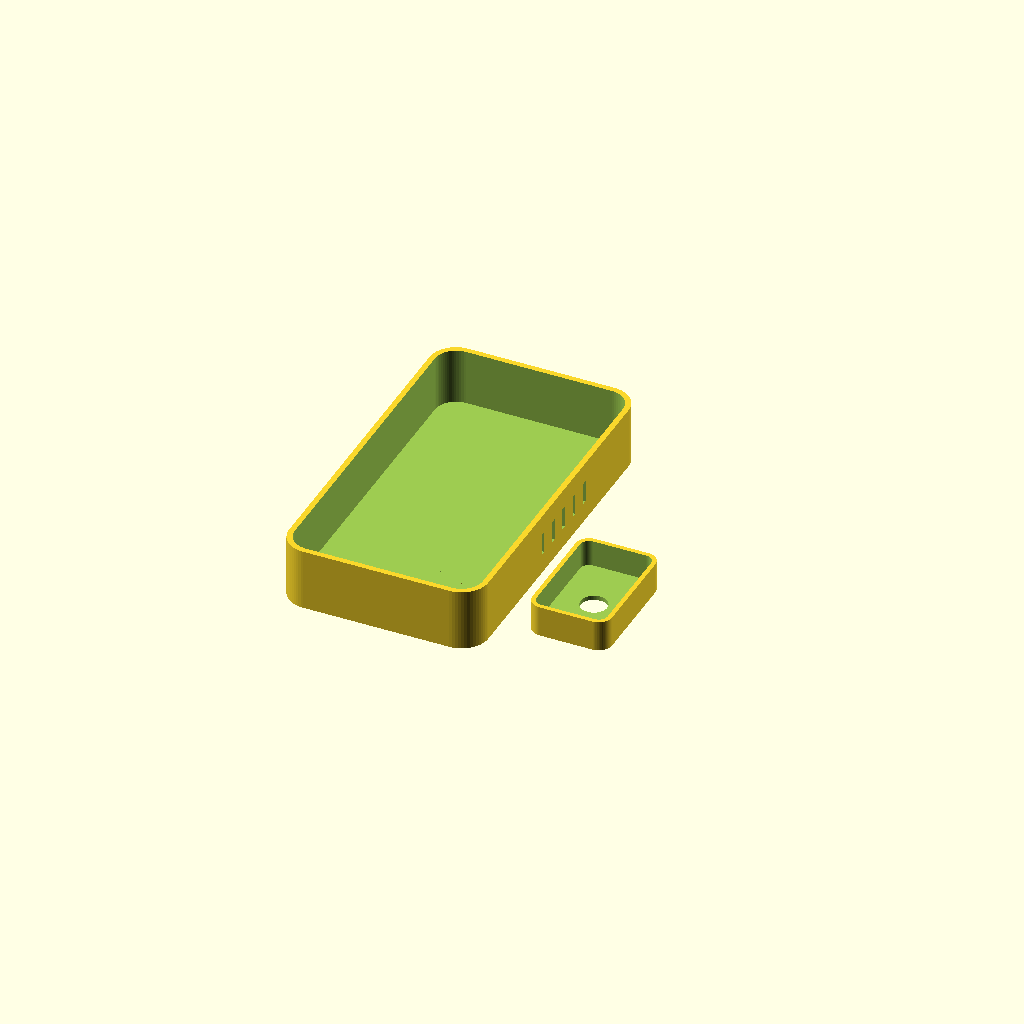
Cell 1: the model at its default parameters.
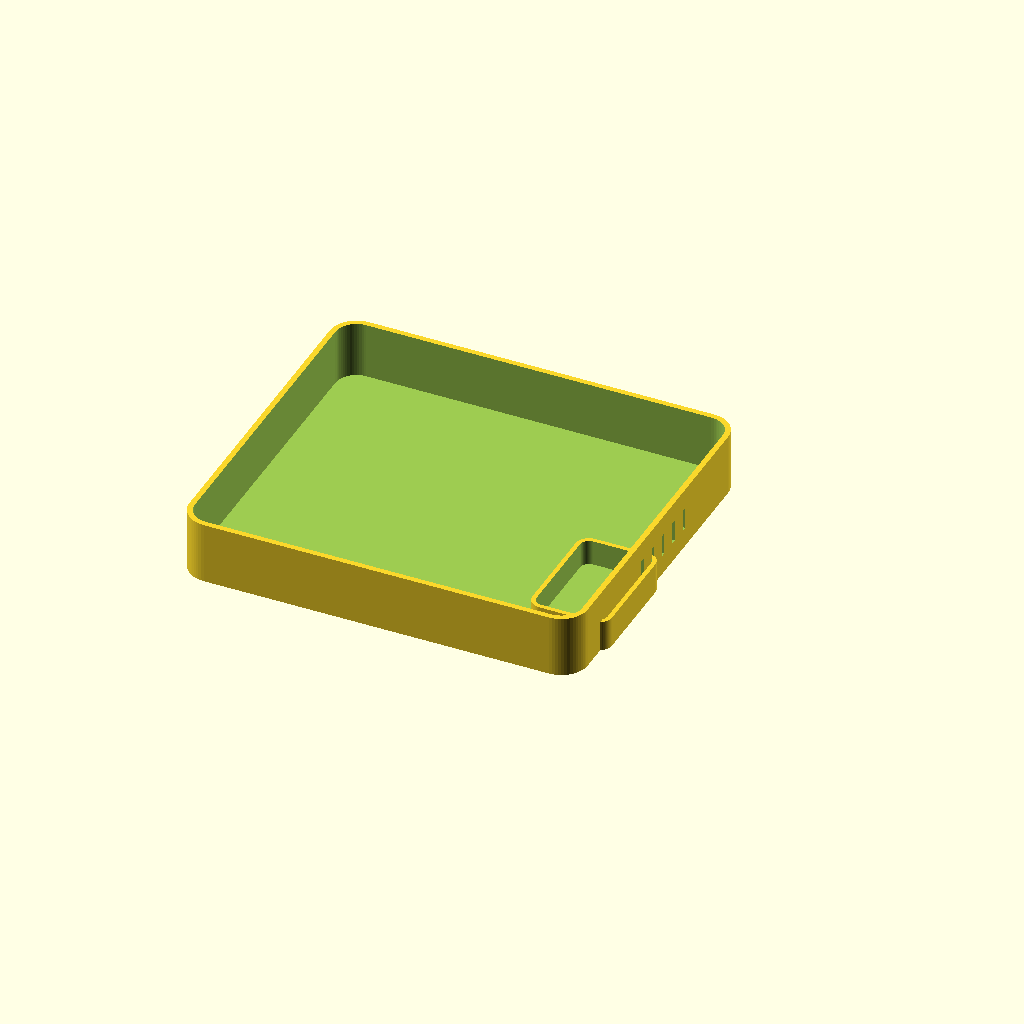
Cell 2: the same model with body_w = 180.
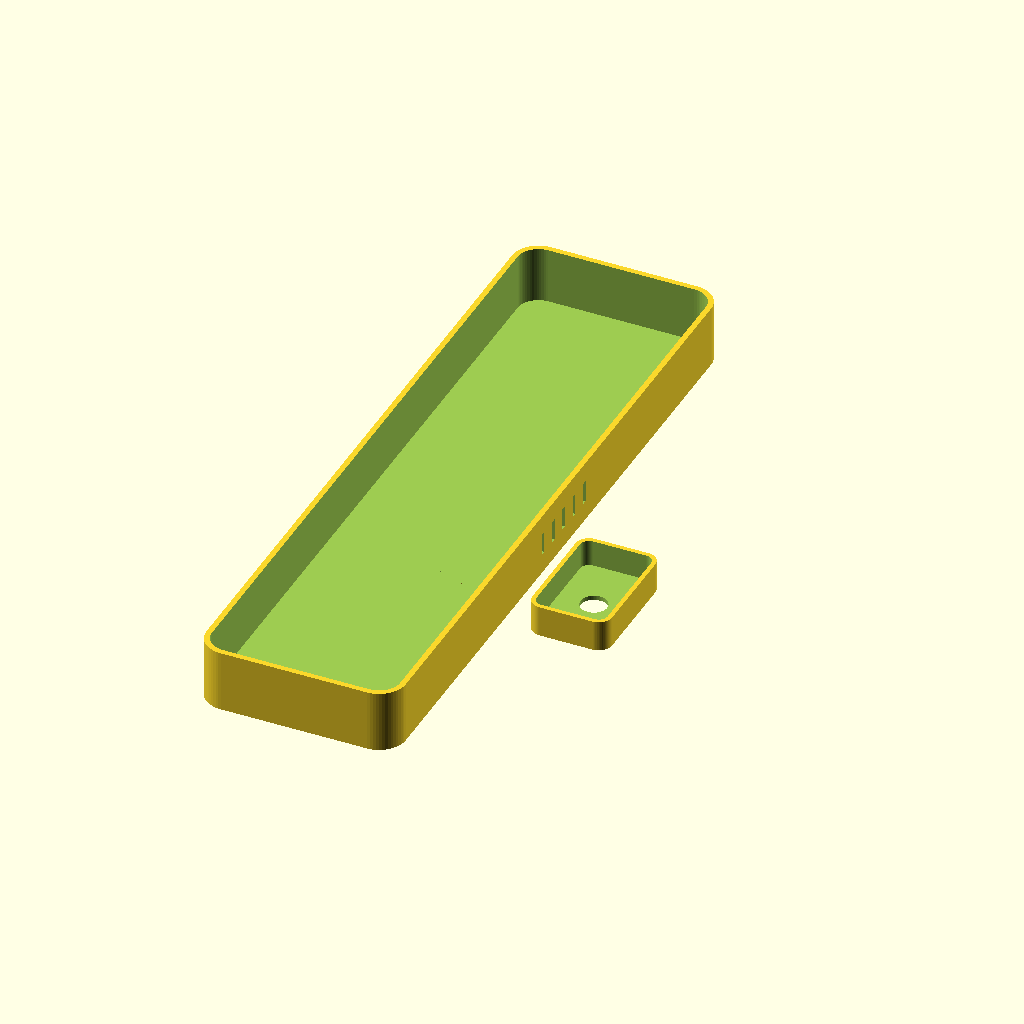
Cell 3: the same model with body_h = 320.
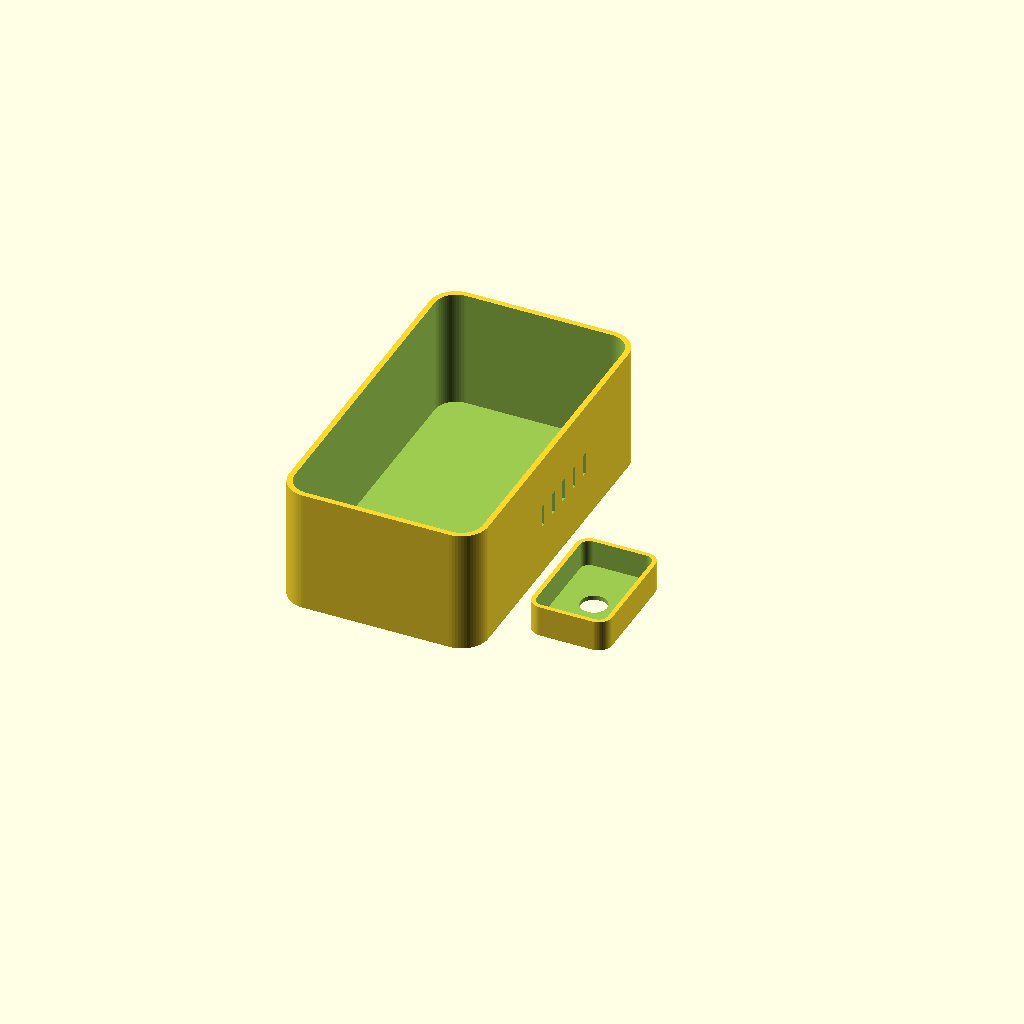
Cell 4: the same model with body_d = 56.
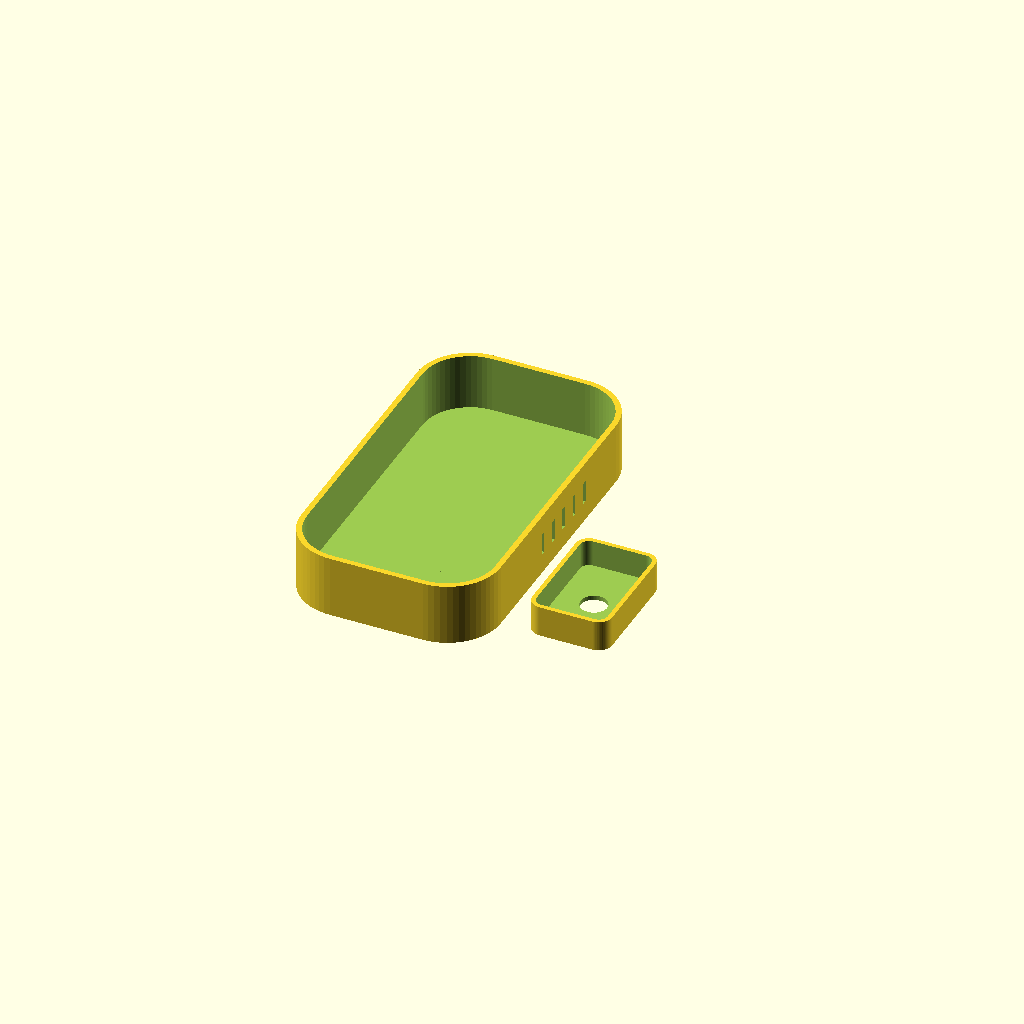
Cell 5: corner_r = 24 (everything else at default).
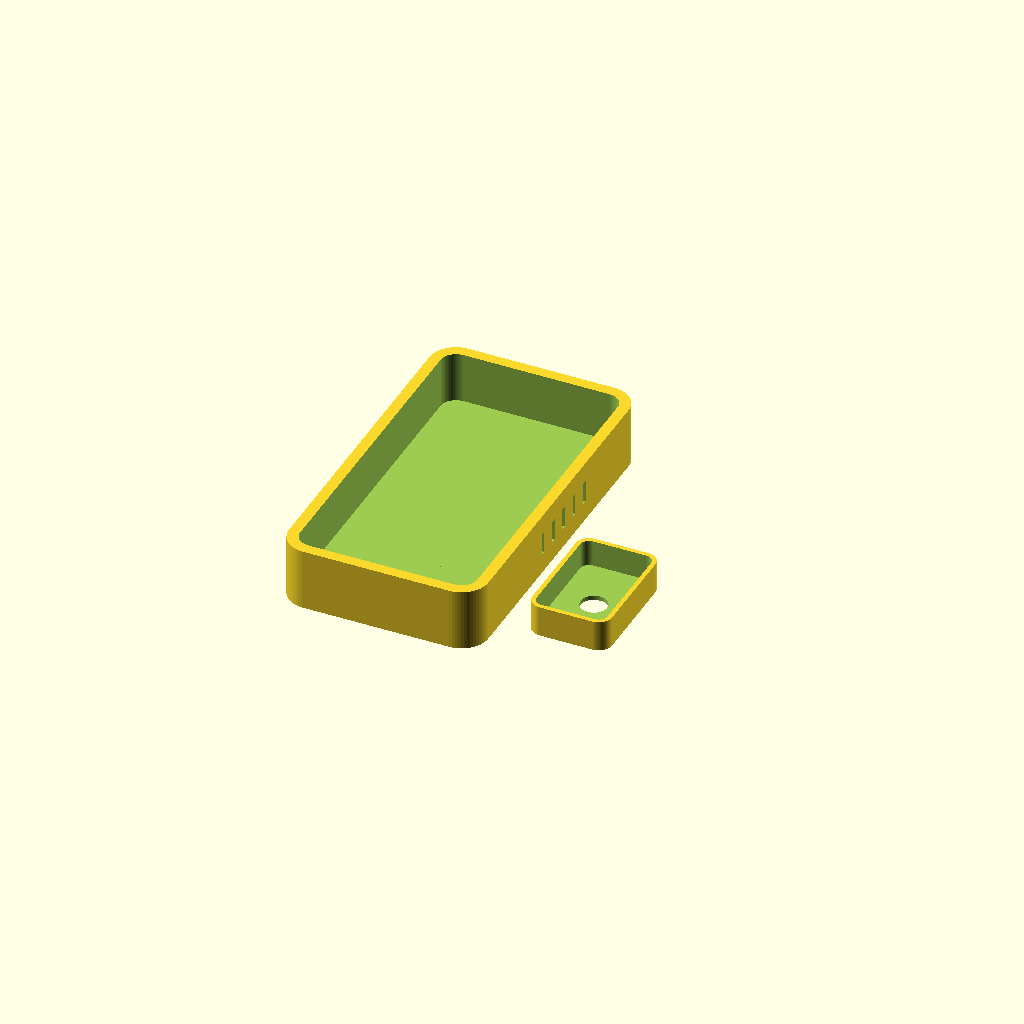
Cell 6: the same model with wall = 5.
All cells are drawn from one camera (rotation 55°, 0°, 25°, orthographic, colour scheme Cornfield), so only the parameter changes between them.
OpenSCAD source file src/chassis_assembly_v2.scad:
// RT Hexadecimal + Snap-Circuit Medical Scanner Chassis (OpenSCAD)
// Integrates shocks.scad isolation mounts & RT thermal venting
$fn = 60;

// Main Handheld Dimensions (mm)
body_w = 90;
body_h = 160;
body_d = 28;
corner_r = 12;
wall = 2.5;

// Touchscreen & Snap-Circuit Buffer Bay
scr_w = 56;
scr_h = 86;
bay_w = 42;
bay_h = 24;
bay_d = 8;

module rounded_body(w, h, d, r) {
    hull() {
        for (x = [-w/2 + r, w/2 - r])
            for (y = [-h/2 + r, h/2 - r])
                translate([x, y, 0])
                    cylinder(h = d, r = r);
    }
}

// Shock-isolated pocket for Node A Double Latch Gate Buffer
module snap_buffer_bay() {
    difference() {
        cube([bay_w, bay_h, bay_d], center = true);
        // Corner mounts for shocks.scad rubber grommets
        for (x = [-bay_w/2 + 3, bay_w/2 - 3])
            for (y = [-bay_h/2 + 3, bay_h/2 - 3])
                translate([x, y, 0])
                    cylinder(h = bay_d + 2, r = 2.2, center = true);
    }
}

module main_scanner_chassis() {
    difference() {
        rounded_body(body_w, body_h, body_d, corner_r);
        
        // Internal cavity for 8-layer RT PCB + 3D Vapor Chamber
        translate([0, 0, wall])
            rounded_body(body_w - wall*2, body_h - wall*2, body_d, corner_r - wall);
            
        // Front Touchscreen Cutout
        translate([0, 22, -1])
            cube([scr_w, scr_h, wall + 2], center = true);
            
        // Lower Internal Recess for Snap-Circuit Buffer & Optical Transceiver
        translate([0, -48, wall + bay_d/2])
            snap_buffer_bay();
            
        // RT Centrifugal Exhaust Louvers
        for (y = [-15, -5, 5, 15, 25]) {
            translate([body_w/2 - wall/2, y, body_d/2])
                cube([wall + 2, 2.5, 10], center = true);
        }
    }
}

// Detachable Remote Sensor Pod (e.g., Blood Analyzer / Gut Monitor)
module remote_sensor_pod(pod_w = 36, pod_h = 54, pod_d = 14) {
    difference() {
        rounded_body(pod_w, pod_h, pod_d, 6);
        translate([0, 0, 2])
            rounded_body(pod_w - 4, pod_h - 4, pod_d, 4);
        // Sensor aperture on bottom face
        translate([0, 0, -1])
            cylinder(h = 4, r = 6);
    }
}

// Render Main Unit + Detached Sensor Pod side-by-side
main_scanner_chassis();
translate([75, -30, 0])
    remote_sensor_pod();
Customizer parameters (derived from the source; name, type, default, range or options):
body_w: number, default 90
body_h: number, default 160
body_d: number, default 28
corner_r: number, default 12
wall: number, default 2.5
scr_w: number, default 56
scr_h: number, default 86
bay_w: number, default 42
bay_h: number, default 24
bay_d: number, default 8
